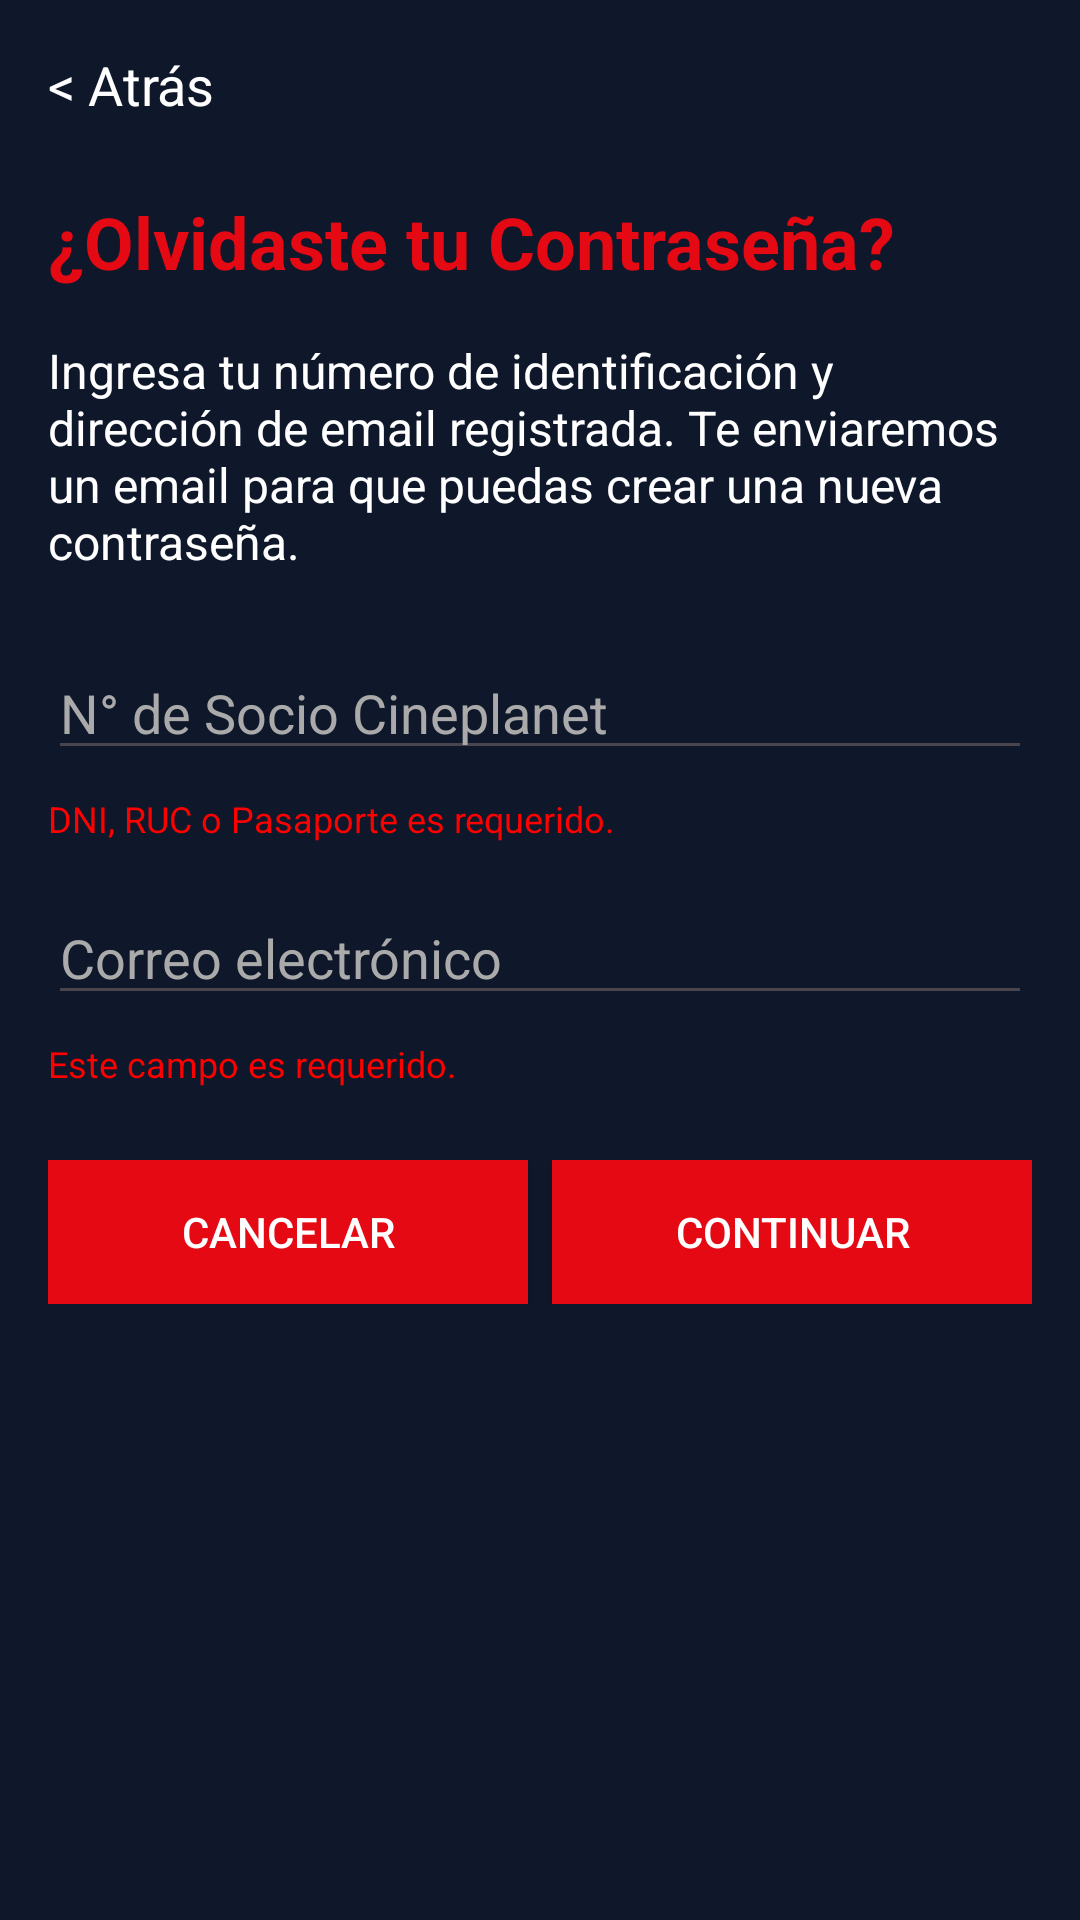

This screen was rendered from an Android layout file. Write that file and the resources it references.
<!-- AndroidManifest.xml: application theme Theme.Cinerma -->
<!-- res/layout/activity_password_olvidado.xml -->
<?xml version="1.0" encoding="utf-8"?>
<LinearLayout xmlns:android="http://schemas.android.com/apk/res/android"
    android:layout_width="match_parent"
    android:background="@color/colorFondo"
    android:layout_height="match_parent"
    xmlns:tools="http://schemas.android.com/tools"

    android:orientation="vertical"
    android:padding="16dp"
    tools:context=".login.activities.PasswordOlvidadoActivity" >

    <TextView
        android:layout_width="wrap_content"
        android:layout_height="wrap_content"
        android:text="&lt; Atrás"
        android:textColor="@color/white"
        android:textSize="18sp"
        android:layout_marginBottom="24dp"/>

    <TextView
        android:layout_width="wrap_content"
        android:layout_height="wrap_content"
        android:text="¿Olvidaste tu Contraseña?"
        android:textColor="@color/colorText"
        android:textSize="24sp"
        android:textStyle="bold"
        android:layout_marginBottom="16dp"/>

    <TextView
        android:layout_width="wrap_content"
        android:layout_height="wrap_content"
        android:text="Ingresa tu número de identificación y dirección de email registrada. Te enviaremos un email para que puedas crear una nueva contraseña."
        android:textColor="@color/white"
        android:textSize="16sp"
        android:layout_marginBottom="24dp"/>

    <EditText
        android:layout_width="match_parent"
        android:layout_height="wrap_content"
        android:hint="N° de Socio Cineplanet"
        android:textColorHint="#AAAAAA"
        android:layout_marginBottom="8dp"/>

    <TextView
        android:layout_width="wrap_content"
        android:layout_height="wrap_content"
        android:text="DNI, RUC o Pasaporte es requerido."
        android:textColor="#FF0000"
        android:textSize="12sp"
        android:layout_marginBottom="16dp"/>

    <EditText
        android:layout_width="match_parent"
        android:layout_height="wrap_content"
        android:hint="Correo electrónico"
        android:textColorHint="#AAAAAA"
        android:layout_marginBottom="8dp"/>

    <TextView
        android:layout_width="wrap_content"
        android:layout_height="wrap_content"
        android:text="Este campo es requerido."
        android:textColor="#FF0000"
        android:textSize="12sp"
        android:layout_marginBottom="24dp"/>

    <LinearLayout
        android:layout_width="match_parent"
        android:layout_height="wrap_content"
        android:orientation="horizontal">

        <Button
            android:layout_width="0dp"
            android:layout_height="wrap_content"
            android:layout_marginEnd="8dp"
            android:layout_weight="1"
            android:background="@color/colorText"
            android:text="Cancelar"
            android:textColor="@color/white" />

        <Button
            android:layout_width="0dp"
            android:layout_height="wrap_content"
            android:layout_weight="1"
            android:text="Continuar"
            android:textColor="@color/white"
            android:background="@color/colorText"/>
    </LinearLayout>
</LinearLayout>
<!-- resources referenced by this layout -->
<resources>
  <color name="colorFondo">#0f172a</color>
  <color name="colorText">#e50914</color>
  <color name="white">#FFFFFFFF</color>
  <style name="Theme.Cinerma" parent="Base.Theme.Cinerma" />
  <style name="Base.Theme.Cinerma" parent="Theme.Material3.DayNight.NoActionBar">
          
          
      </style>
</resources>
